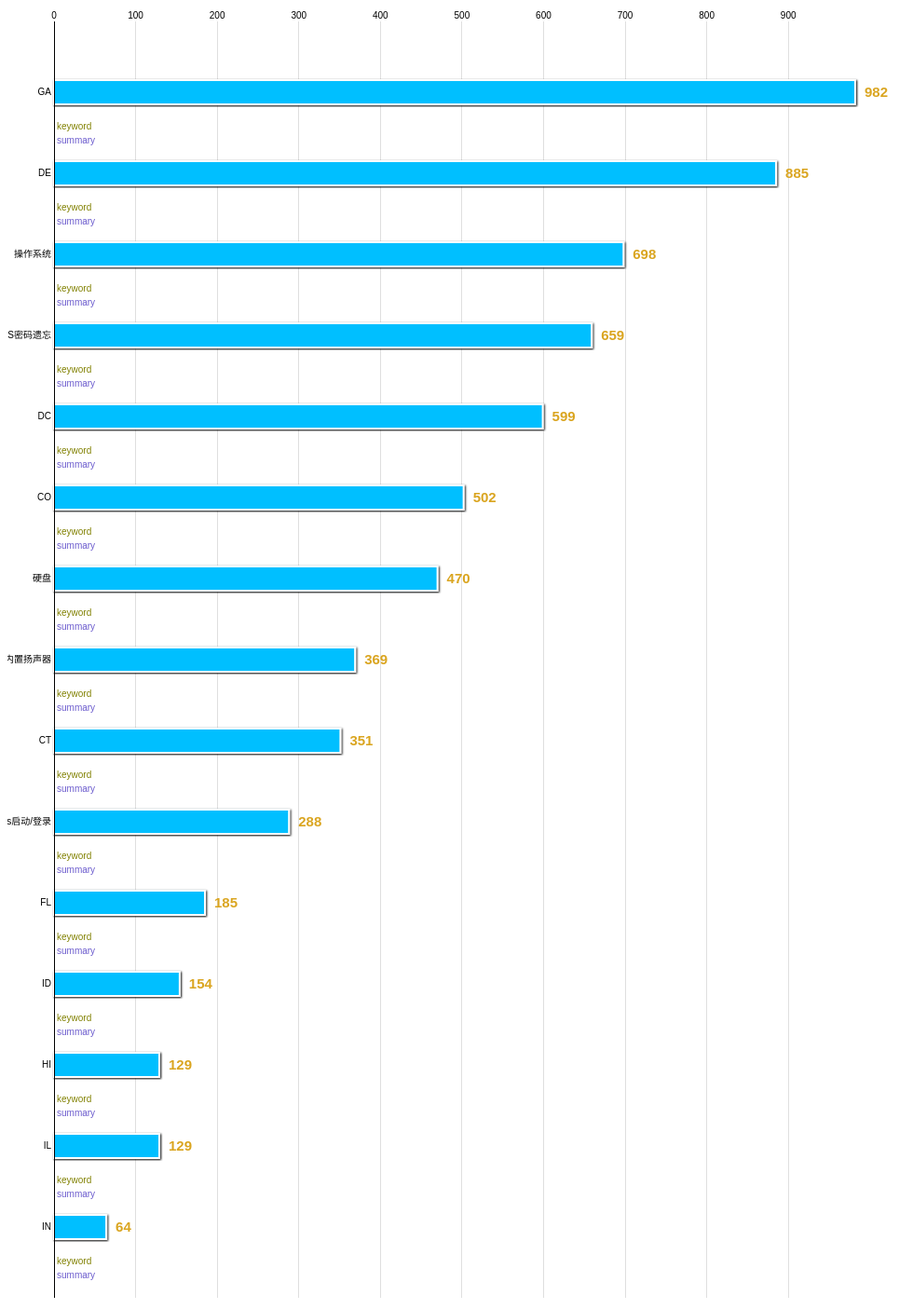
D3 v3 page, settled after 480 driven frames (8 s of simulated time); the page loaded 1 data file(s).


// ── 1.js
(function() {
    // var m = [30, 10, 10, 30];
    // var w = 960 - m[1] - m[3];
    // var h = 930 - m[0] - m[2];
    // var format = d3.format(",.0f");
    // var x = d3.scale.linear().range([0, w]);
    // var y = d3.scale.ordinal().rangeRoundBands([0, h], .1);
    // var xAxis = d3.svg.axis().scale(x).orient("top").tickSize(-h);
    // var yAxis = d3.svg.axis().scale(y).orient("left").tickSize(0);

    var m = [30, 90, 100, 50];
    var w = 1000 - m[1] - m[3];
    var h = 1500 - m[0] - m[2];
    var format = d3.format(",.0f");
    var x = d3.scale.linear().range([0, w]);
    var y = d3.scale.ordinal().rangeRoundBands([0, h], .7);
    var xAxis = d3.svg.axis().scale(x).orient("top").tickSize(-h);
    var yAxis = d3.svg.axis().scale(y).orient("left").tickSize(0);

    var svg = d3.select("body").append("svg").attr("width", w + m[1] + m[3]).attr("height", h + m[0] + m[2]).append("g").attr("transform", "translate(" + m[3] + "," + m[0] + ")");

    var filter = svg.append("svg:defs").append("svg:filter").attr("id", "blur");
    filter.append("feOffset").attr("in", "SourceAlpha").attr("dx", 1).attr("dy", 1).attr("result", "offOut");
    filter.append("feGaussianBlur").attr("stdDeviation", 1).attr("in", "offOut").attr("result", "blurOut");
    filter.append("feBlend").attr("in", "SourceGraphic").attr("in2", "blurOut").attr("mode", "lighten");

    d3.csv("sample-data.csv", function(data) {
        // Parse numbers, and sort by value.
        data.forEach(function(d) {
            d.value = +d.value;
        });
        data.sort(function(a, b) {
            return b.value - a.value;
        });

        // Set the scale domain.
        x.domain([0, d3.max(data, function(d) {
            return d.value;
        })]);
        y.domain(data.map(function(d) {
            return d.name;
        }));

        svg.append("g").attr("class", "x axis")
        .transition()
        .attr("opacity", 1)
        .delay(500).duration(2000)
        .call(xAxis);

        var bar = svg.selectAll("g.bar").data(data).enter().append("g").attr("class", "bar").attr("transform", function(d) {
            return "translate(0," + y(d.name) + ")";
        });

        bar.append("rect")
        .attr("width", 0)
        .attr("height", y.rangeBand())
        .attr("filter", "url(#blur)")
        .transition().duration(800).ease("easeInQuint")
        .attr("width", function(d) {
            return x(d.value);
        }).attr("height", y.rangeBand());

        bar.append("text")
        .attr("class", "value")
        .attr("x", function(d) {
            return x(d.value);
        })
        .attr("y", y.rangeBand() / 2)
        .attr("dx", 10)
        .attr("dy", ".35em")
        .attr("text-anchor", "start")
        .text(function(d) {
            return format(d.value);
        })
        .style("opacity", 0)
        .transition().style("opacity", 1).delay(500).duration(1000);

        bar.append("text")
        .attr("class", "keyword")
        .attr("x", 0)
        .attr("y", y.rangeBand() / 2)
        .attr("dx", 3)
        .attr("dy", "4em")
        .attr("text-anchor", "start")
        .text("keyword");

        bar.append("text")
        .attr("class", "summary")
        .attr("x", 0)
        .attr("y", y.rangeBand() / 2)
        .attr("dx", 3)
        .attr("dy", "5.5em")
        .attr("text-anchor", "start")
        .text("summary");


        svg.append("g").attr("class", "y axis")
        // .transition()
        // .attr("x", 0).attr("y", 0)
        // .delay(0).duration(1500)
        .call(yAxis);
    });
})();


### data: sample-data.csv
name, value
硬盘, 470
操作系统, 698
BIOS密码遗忘, 659
Windows启动/登录, 288
内置扬声器, 369
CO, 502
CT, 351
DE, 885
DC, 599
FL, 185
GA, 982
HI, 129
ID, 154
IL, 129
IN, 64